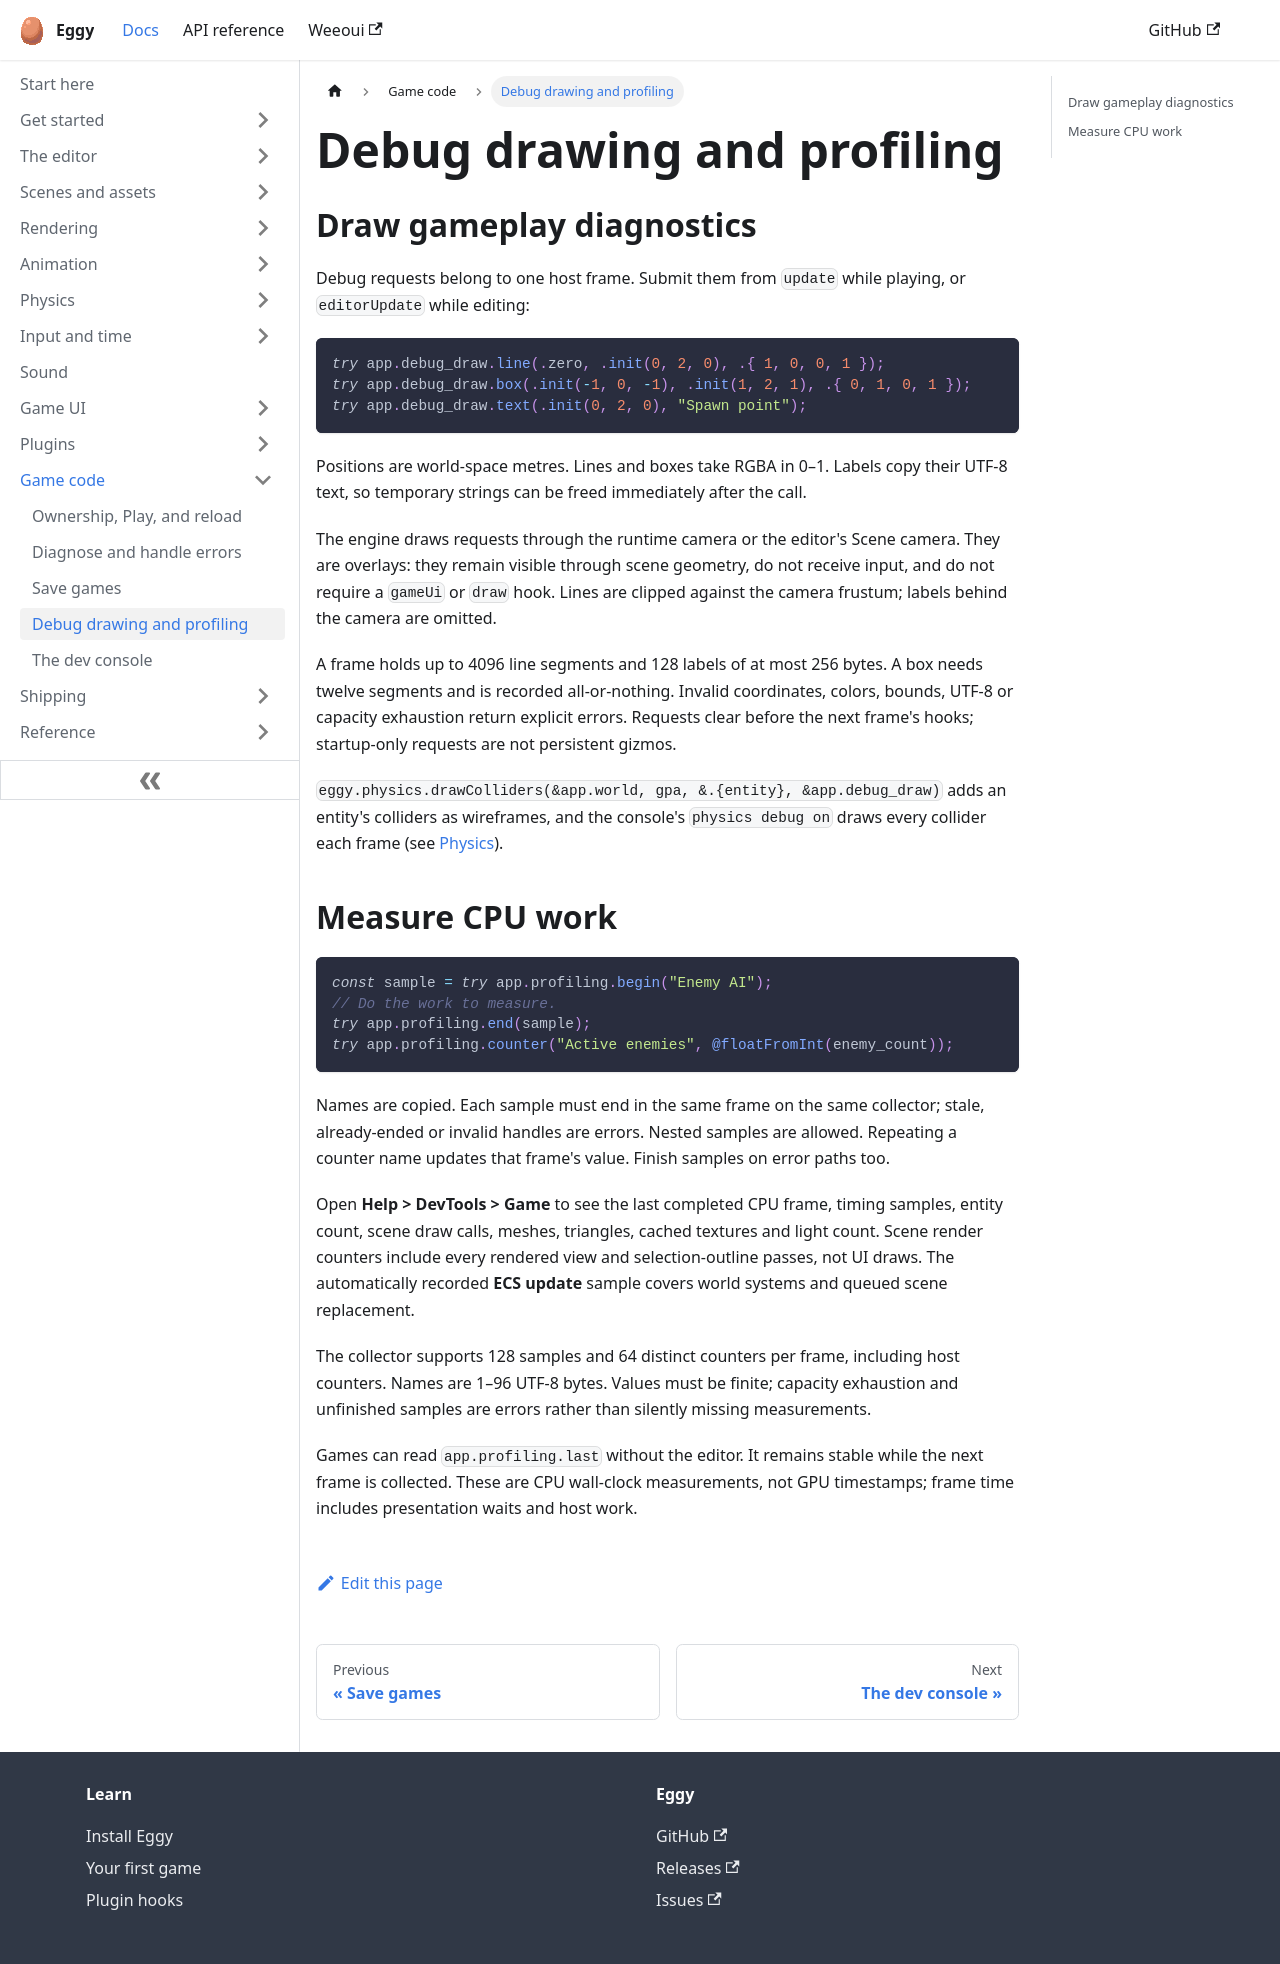

repository: eggyengine/eggy · page: game-code/debug-and-profile/index.html · generator: docusaurus

---
title: Debug drawing and profiling
sidebar_position: 4
description: Debug lines, boxes and labels, and CPU timing samples and counters.
---

## Draw gameplay diagnostics

Debug requests belong to one host frame. Submit them from `update` while playing, or
`editorUpdate` while editing:

```zig
try app.debug_draw.line(.zero, .init(0, 2, 0), .{ 1, 0, 0, 1 });
try app.debug_draw.box(.init(-1, 0, -1), .init(1, 2, 1), .{ 0, 1, 0, 1 });
try app.debug_draw.text(.init(0, 2, 0), "Spawn point");
```

Positions are world-space metres. Lines and boxes take RGBA in 0–1. Labels copy their
UTF-8 text, so temporary strings can be freed immediately after the call.

The engine draws requests through the runtime camera or the editor's Scene camera.
They are overlays: they remain visible through scene geometry, do not receive input, and
do not require a `gameUi` or `draw` hook. Lines are clipped against the camera frustum;
labels behind the camera are omitted.

A frame holds up to 4096 line segments and 128 labels of at most 256 bytes. A box needs
twelve segments and is recorded all-or-nothing. Invalid coordinates, colors, bounds,
UTF-8 or capacity exhaustion return explicit errors. Requests clear before the next
frame's hooks; startup-only requests are not persistent gizmos.

`eggy.physics.drawColliders(&app.world, gpa, &.{entity}, &app.debug_draw)` adds an entity's
colliders as wireframes, and the console's `physics debug on` draws every collider each frame
(see [Physics](../physics/use-physics.md)).

## Measure CPU work

```zig
const sample = try app.profiling.begin("Enemy AI");
// Do the work to measure.
try app.profiling.end(sample);
try app.profiling.counter("Active enemies", @floatFromInt(enemy_count));
```

Names are copied. Each sample must end in the same frame on the same collector; stale,
already-ended or invalid handles are errors. Nested samples are allowed. Repeating a
counter name updates that frame's value. Finish samples on error paths too.

Open **Help > DevTools > Game** to see the last completed CPU frame, timing samples,
entity count, scene draw calls, meshes, triangles, cached textures and light count.
Scene render counters include every rendered view and selection-outline passes, not UI
draws. The automatically recorded **ECS update** sample covers world systems and queued
scene replacement.

The collector supports 128 samples and 64 distinct counters per frame, including host
counters. Names are 1–96 UTF-8 bytes. Values must be finite; capacity exhaustion and
unfinished samples are errors rather than silently missing measurements.

Games can read `app.profiling.last` without the editor. It remains stable while the next
frame is collected. These are CPU wall-clock measurements, not GPU timestamps; frame
time includes presentation waits and host work.
